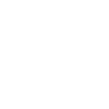
t = 0.00 s
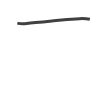
t = 0.75 s
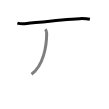
t = 1.50 s
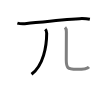
t = 2.50 s
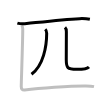
t = 3.25 s
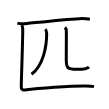
t = 4.00 s

The animated SVG that drew these frames (rendered in a browser with its animation timeline set to each time). Animation: 4 SMIL elements (animate=4); one cycle of 4.00 s.

<svg width="109px" height="109px" viewBox="0 0 px 109px" xmlns="http://www.w3.org/2000/svg" xmlns:xlink="http://www.w3.org/1999/xlink" xml:space="preserve" version="1.1"  baseProfile="full">
<path d="M17.38,23.09c3.05,0.97,6.26,0.86,9.38,0.52c15.15-1.67,35.99-4.36,52.87-4.98c3.6-0.13,6.71-0.04,10.25,0.64" style="fill:none;stroke:black;stroke-width:3;opacity:0">
  <animate attributeType="CSS" attributeName="opacity" from="0" to="1" begin="0s" dur="1s" repeatCount="Indefinite" fill="freeze" />
</path>
<path d="M45.27,29.25c1.05,1.05,1.42,2.46,1.42,3.98c0,13.02-3.31,32.27-15.19,41.02" style="fill:none;stroke:black;stroke-width:3;opacity:0">
  <animate attributeType="CSS" attributeName="opacity" from="0" to="1" begin="1s" dur="1s" repeatCount="Indefinite" fill="freeze" />
</path>
<path d="M64.99,27.37c1.2,1.2,1.38,2.59,1.38,4.43c0,8.45-0.1,17.83-0.1,27.95c0,8.12,0.98,9.53,10.58,9.53c8.9,0,10.9-1.03,12.15-2.37" style="fill:none;stroke:black;stroke-width:3;opacity:0">
  <animate attributeType="CSS" attributeName="opacity" from="0" to="1" begin="2s" dur="1s" repeatCount="Indefinite" fill="freeze" />
</path>
<path d="M21.75,24.9c0.5,0.85,1,2.22,1,4.1c0,12.97-1.5,52.62-1.5,57.48c0,2.38,0.94,3.79,3.37,3.51C38.05,88.42,70.5,85.75,86,85.95c3.25,0.04,6,0.22,8,0.67" style="fill:none;stroke:black;stroke-width:3;opacity:0">
  <animate attributeType="CSS" attributeName="opacity" from="0" to="1" begin="3s" dur="1s" repeatCount="Indefinite" fill="freeze" />
</path>
</svg>
